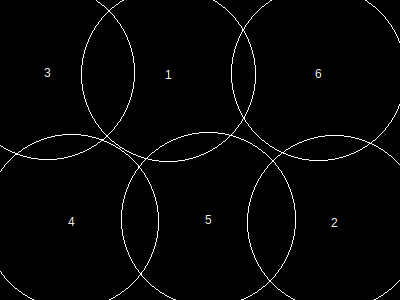

Source data for this figure (header and first rows):
, x, y, height, r, area, overlap, overflow, forwardOverlap, backwardOverlap, regionX, regionY, regionArea, regionCoveredArea, regionCıııoveredPercentage, regionOverlap, regionOverflow, regionCoveredPercentage
1, 169, 75, 151, 87, 24033, 0, 807, 0, 0, 400, 300, 120000, 115341, 0, 17580, 11277, 96.12
2, 335, 223, 151, 87, 24033, 0, 2294, 0, 0, 400, 300, 120000, 115341, 0, 17580, 11277, 96.12
3, 48, 73, 151, 87, 24033, 4700, 5130, 0, 0, 400, 300, 120000, 115341, 0, 17580, 11277, 96.12
4, 72, 222, 151, 87, 24033, 1440, 1565, 0, 0, 400, 300, 120000, 115341, 0, 17580, 11277, 96.12
5, 209, 220, 151, 87, 24033, 8380, 323, 0, 0, 400, 300, 120000, 115341, 0, 17580, 11277, 96.12
6, 319, 74, 151, 87, 24033, 3060, 1158, 0, 0, 400, 300, 120000, 115341, 0, 17580, 11277, 96.12
